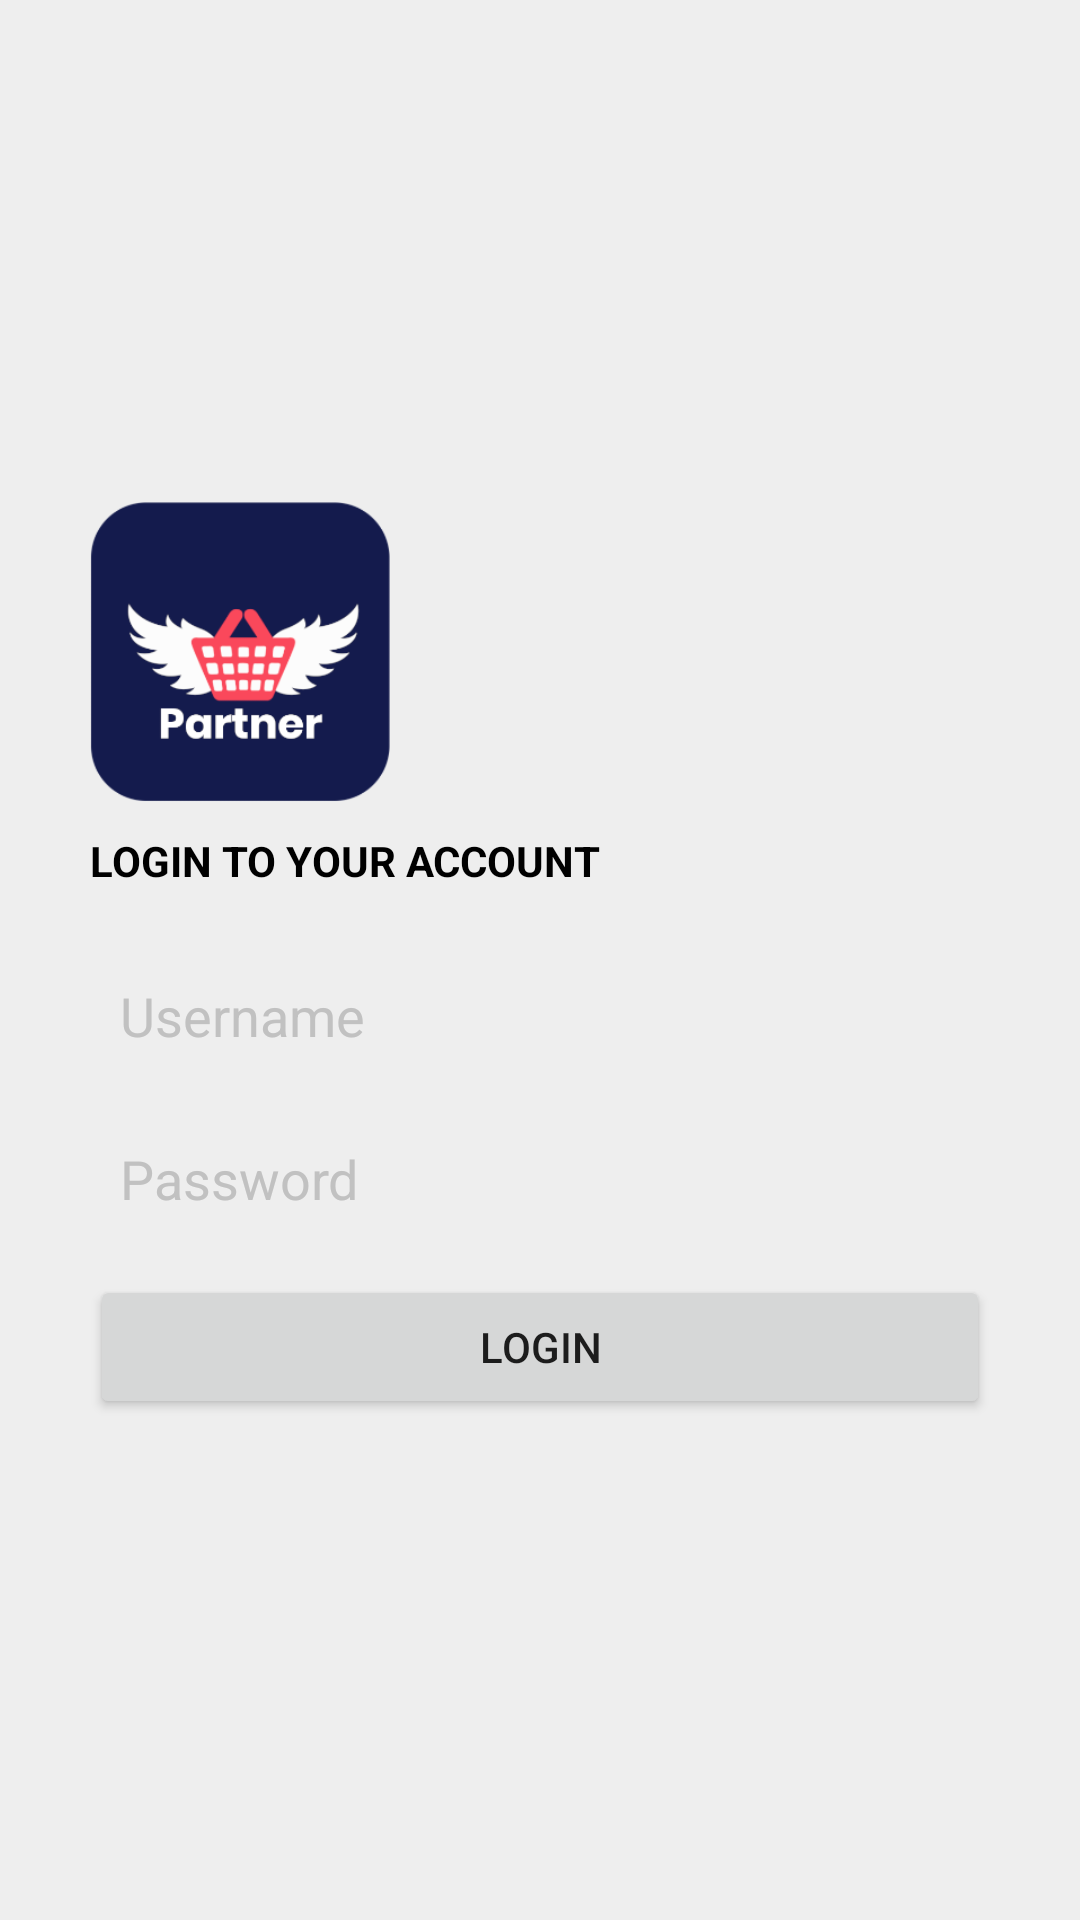

Produce the Android XML layout that renders to this screen, including the resource entries it uses.
<!-- AndroidManifest.xml: application theme SplashTheme -->
<!-- res/layout/activity_login.xml -->
<?xml version="1.0" encoding="utf-8"?>
<androidx.constraintlayout.widget.ConstraintLayout xmlns:android="http://schemas.android.com/apk/res/android"
    xmlns:app="http://schemas.android.com/apk/res-auto"
    xmlns:tools="http://schemas.android.com/tools"
    android:layout_width="match_parent"
    android:layout_height="match_parent"
    android:background="#eee"
    tools:context=".LoginActivity">

<LinearLayout
    android:layout_width="match_parent"
    android:layout_height="wrap_content"
    android:orientation="vertical"
    app:layout_constraintBottom_toBottomOf="parent"
    app:layout_constraintEnd_toEndOf="parent"
    app:layout_constraintStart_toStartOf="parent"
    app:layout_constraintTop_toTopOf="parent">


        <LinearLayout
            android:padding="30dp"
            android:layout_width="match_parent"
            android:layout_height="wrap_content"
            android:orientation="vertical"
            android:gravity="center">

            <ImageView
                android:layout_width="100dp"
                android:layout_height="100dp"
                android:layout_gravity="left"
                android:layout_marginBottom="10dp"
                android:src="@drawable/icon"/>

            <TextView
                android:layout_width="match_parent"
                android:layout_height="wrap_content"
                android:textStyle="bold"
                android:textColor="#000"
                android:text="LOGIN TO YOUR ACCOUNT"/>


            <EditText

                android:layout_marginTop="20dp"
            android:layout_width="match_parent"
            android:hint="Username"
            android:padding="10dp"
            android:background="@drawable/inp"
            android:textColorHint="#C1C1C1"
            android:id="@+id/login_user"
            android:layout_height="wrap_content"/>


            <EditText
                android:layout_marginTop="10dp"
                android:layout_width="match_parent"
                android:hint="Password"
                android:padding="10dp"
                android:background="@drawable/inp"
                android:textColorHint="#C1C1C1"
                android:id="@+id/login_pass"
                android:layout_height="wrap_content"/>


            <Button
                android:onClick="LoginBtn"
                android:layout_marginTop="10dp"
                android:layout_width="match_parent"
                android:layout_height="wrap_content"
                android:text="Login"/>


        </LinearLayout>


</LinearLayout>


    <LinearLayout
        android:visibility="gone"
        android:id="@+id/login_laoder"
        android:layout_width="match_parent"
        android:layout_height="match_parent"
        android:orientation="vertical"
        android:background="#61EEEEEE">

    </LinearLayout>





</androidx.constraintlayout.widget.ConstraintLayout>
<!-- resources referenced by this layout -->
<resources>
  <!-- drawable icon: png bitmap (drawable, 15936 bytes) -->
  <style name="SplashTheme" parent="Theme.MaterialComponents.Light.DarkActionBar">
          
          <item name="colorPrimary">@color/colorPrimary</item>
          <item name="colorPrimaryDark">@color/colorPrimaryDark</item>
          <item name="colorAccent">@color/colorAccent</item>
          <item name="android:windowBackground">@color/colorPrimary</item>
      </style>
  <color name="colorPrimary">#151b4e</color>
  <color name="colorPrimaryDark">#3700B3</color>
  <color name="colorAccent">#151b4e</color>
</resources>
